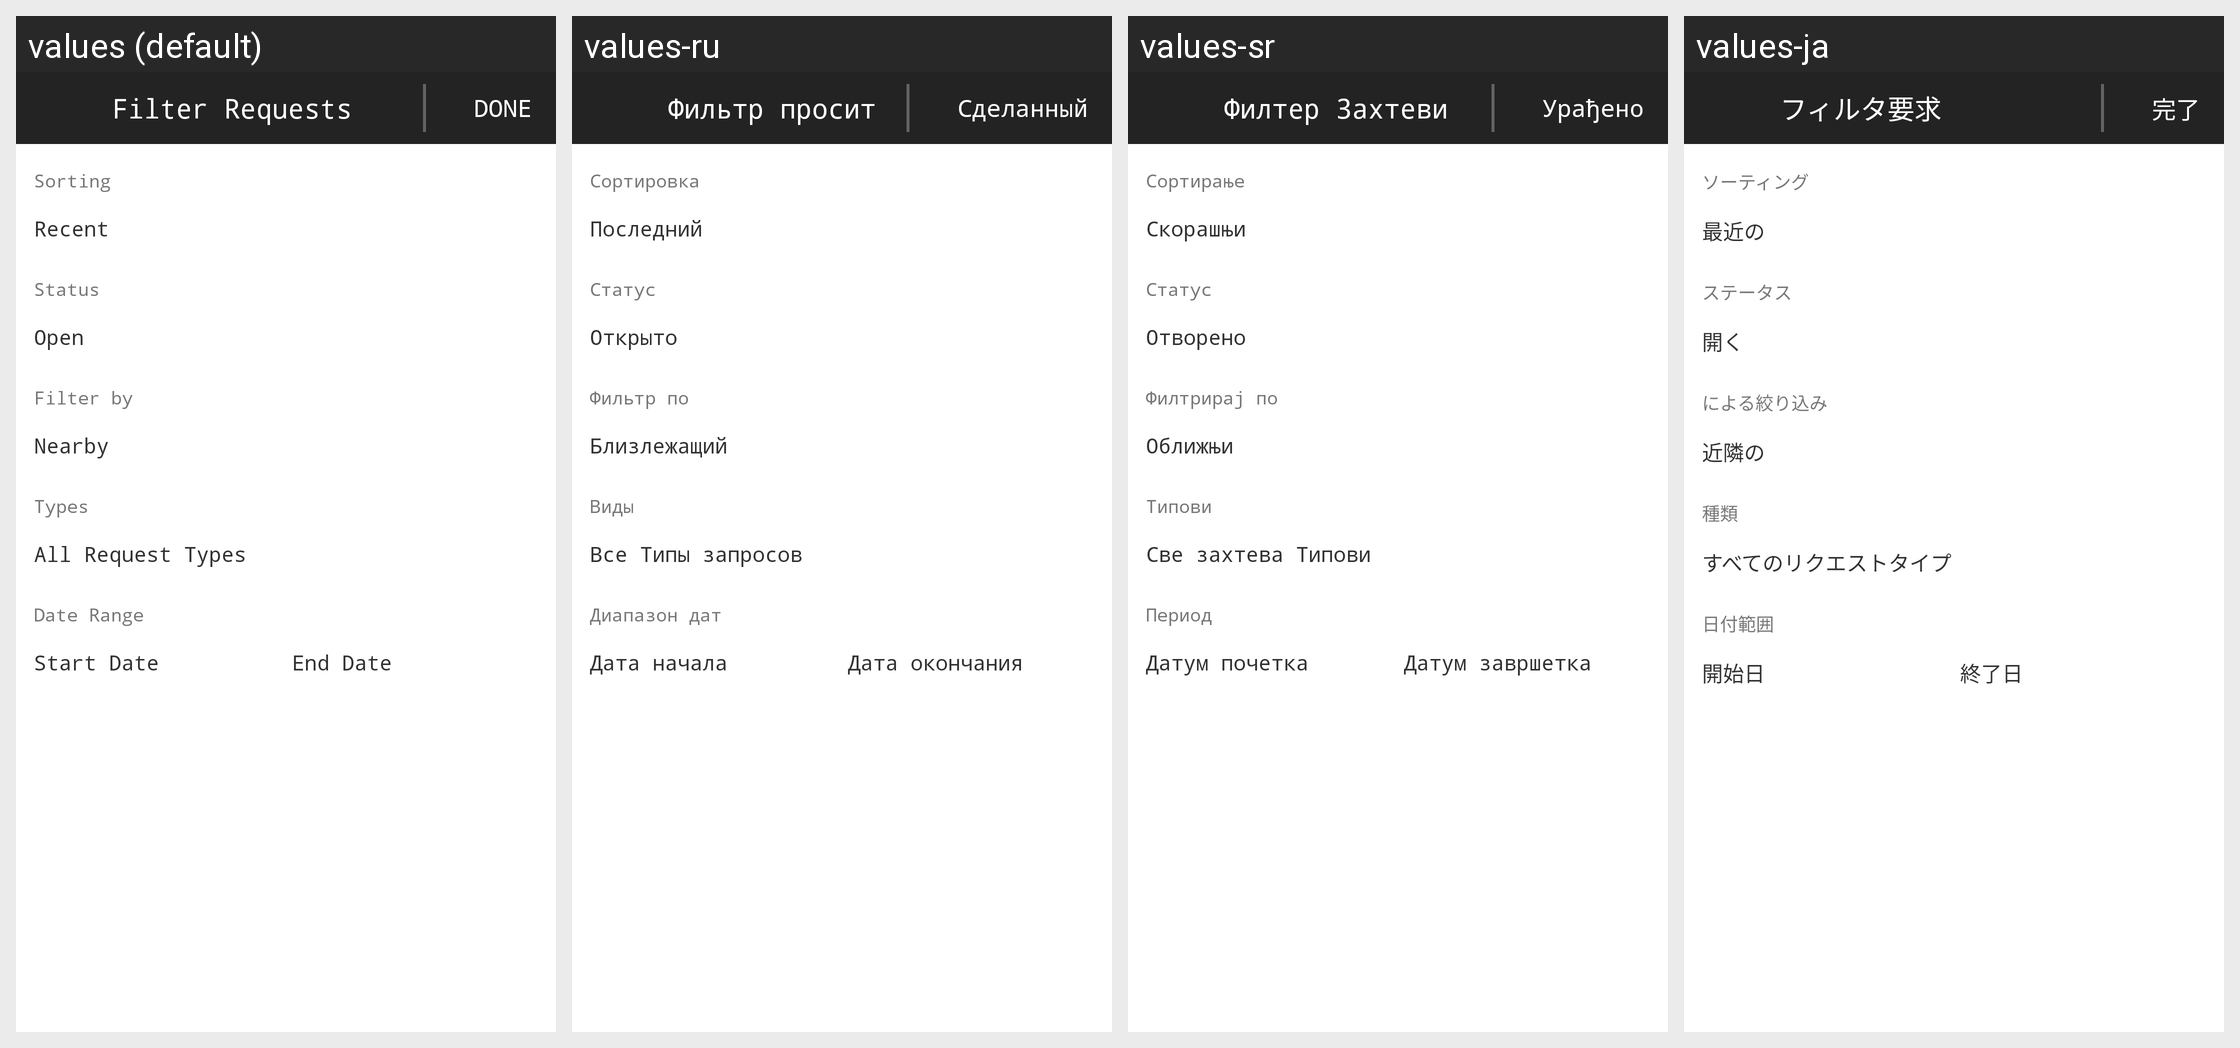

For this localized Android screen grid, give each drawn string resource with its value in every locale shown.
Android screen res/layout/requestlistfilter.xml rendered under 4 locales, left to right: values (default), values-ru, values-sr, values-ja. Device: Nexus 5 (rendered at 1080×1920; each locale shown at half size, 540×960, under a caption strip naming it); theme MainTheme.
Other locales in the repository, not shown: values-ar, values-de, values-el, values-en, values-es, values-fr, values-hi, values-it, values-ko, values-pl, values-pt, values-tr, values-vi, values-zh.
Strings drawn on this screen, with the default value and each locale's value (text and hints the layout hard-codes, and strings that could not be matched under every locale, appear in the picture but are not listed):

filterRequests
  values: Filter Requests
  values-ru: Фильтр просит
  values-sr: Филтер Захтеви
  values-ja: フィルタ要求

done
  values: DONE
  values-ru: Сделанный
  values-sr: Урађено
  values-ja: 完了

sorting
  values: Sorting
  values-ru: Сортировка
  values-sr: Сортирање
  values-ja: ソーティング

recent
  values: Recent
  values-ru: Последний
  values-sr: Скорашњи
  values-ja: 最近の

status
  values: Status
  values-ru: Статус
  values-sr: Статус
  values-ja: ステータス

open
  values: Open
  values-ru: Открыто
  values-sr: Отворено
  values-ja: 開く

filterBy
  values: Filter by
  values-ru: Фильтр по
  values-sr: Филтрирај по
  values-ja: による絞り込み

nearby
  values: Nearby
  values-ru: Близлежащий
  values-sr: Оближњи
  values-ja: 近隣の

types
  values: Types
  values-ru: Виды
  values-sr: Типови
  values-ja: 種類

allRequestTypes
  values: All Request Types
  values-ru: Все Типы запросов
  values-sr: Све захтева Типови
  values-ja: すべてのリクエストタイプ

dateRange
  values: Date Range
  values-ru: Диапазон дат
  values-sr: Период
  values-ja: 日付範囲

startDate
  values: Start Date
  values-ru: Дата начала
  values-sr: Датум почетка
  values-ja: 開始日

endDate
  values: End Date
  values-ru: Дата окончания
  values-sr: Датум завршетка
  values-ja: 終了日
